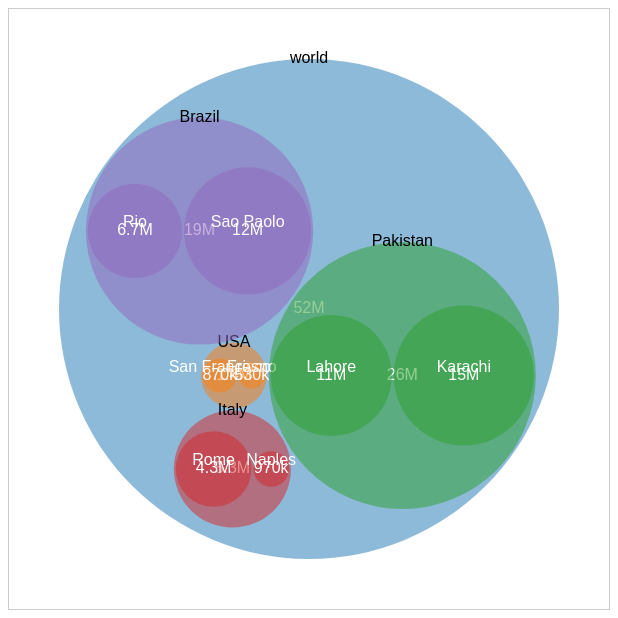
D3 v7 page, settled after 360 driven frames (6 s of simulated time); the page loaded 1 data file(s).


      function handleData(data) {
        const width = 600;
        const height = 600;
        const margin = 40;
        const byCountry = {
          label: 'world',
          children: [],
          population: data.reduce((acc, d) => parseInt(d.population) + acc, 0),
        };

        const countryNames = Array.from(new Set(data.map((d) => d.country)));
        countryNames.forEach((d) => {
          const cities = data.filter((c) => c.country === d);
          const pop = cities.reduce((acc, d) => parseInt(d.population) + acc, 0);
          byCountry.children.push({
            label: d,
            population: pop,
            children: cities,
          });
        });
        console.log(byCountry);

        const num_f = d3.format('.2s');
        const root = d3.hierarchy(byCountry);
        root.sum((d) => d.population);
        const colorScale = d3.scaleOrdinal(d3.schemeCategory10);
        const pack = d3.pack().size([500, 500]).padding(2);

        const rootNode = pack(root);

        const nodes = d3
          .select('#svg')
          .selectAll('g')
          .data(rootNode.descendants())
          .join('g')
          .attr('transform', (d) => `translate(${d.x + 50}, ${d.y + 50})`);

        nodes
          .append('circle')
          .attr('r', (d) => d.r)
          .attr('fill', (d) => {
            if (d.data.country === undefined) {
              return colorScale(d.data.label);
            }
            return colorScale(d.data.country);
          })
          .attr('opacity', '0.5');

        nodes
          .append('text')
          .text((d) => `${num_f(d.data.population)}`)
          .attr('font-family', 'Helvetica')
          .style('text-anchor', 'middle')
          .style('alignment-baseline', 'middle')
          .style('fill', 'white');

        nodes
          .append('text')
          .text((d) => `${d.data.label}`)
          .attr('font-family', 'Helvetica')
          .style('text-anchor', 'middle')
          .style('alignment-baseline', 'middle')
          // set the fill color to black for country and world
          .style('fill', (d) => {
            if (d.data.country === undefined) {
              return 'black';
            }
            return 'white';
          })
          // Offset the y by the radius for the country and world
          .attr('transform', (d) => {
            if (d.data.country === undefined) {
              return `translate(0, -${d.r})`;
            }

            return 'translate(0, -8)';
          });
      }

      d3.csv('./cities.csv', (d) => {
        return {
          label: d.label,
          population: +d.population,
          country: d.country,
        };
      }).then(handleData);
    

### data: cities.csv
label, population, country, x, y
San Francisco, 874961, USA, 122, -37
Fresno, 525010, USA, 119, -36
Lahore, 11126285, Pakistan, 74, 31
Karachi, 14910352, Pakistan, 67, 24
Rome, 4342212, Italy, 12, 41
Naples, 967069, Italy, 14, 40
Rio, 6748000, Brazil, -43, -22
Sao Paolo, 12300000, Brazil, -46, -23